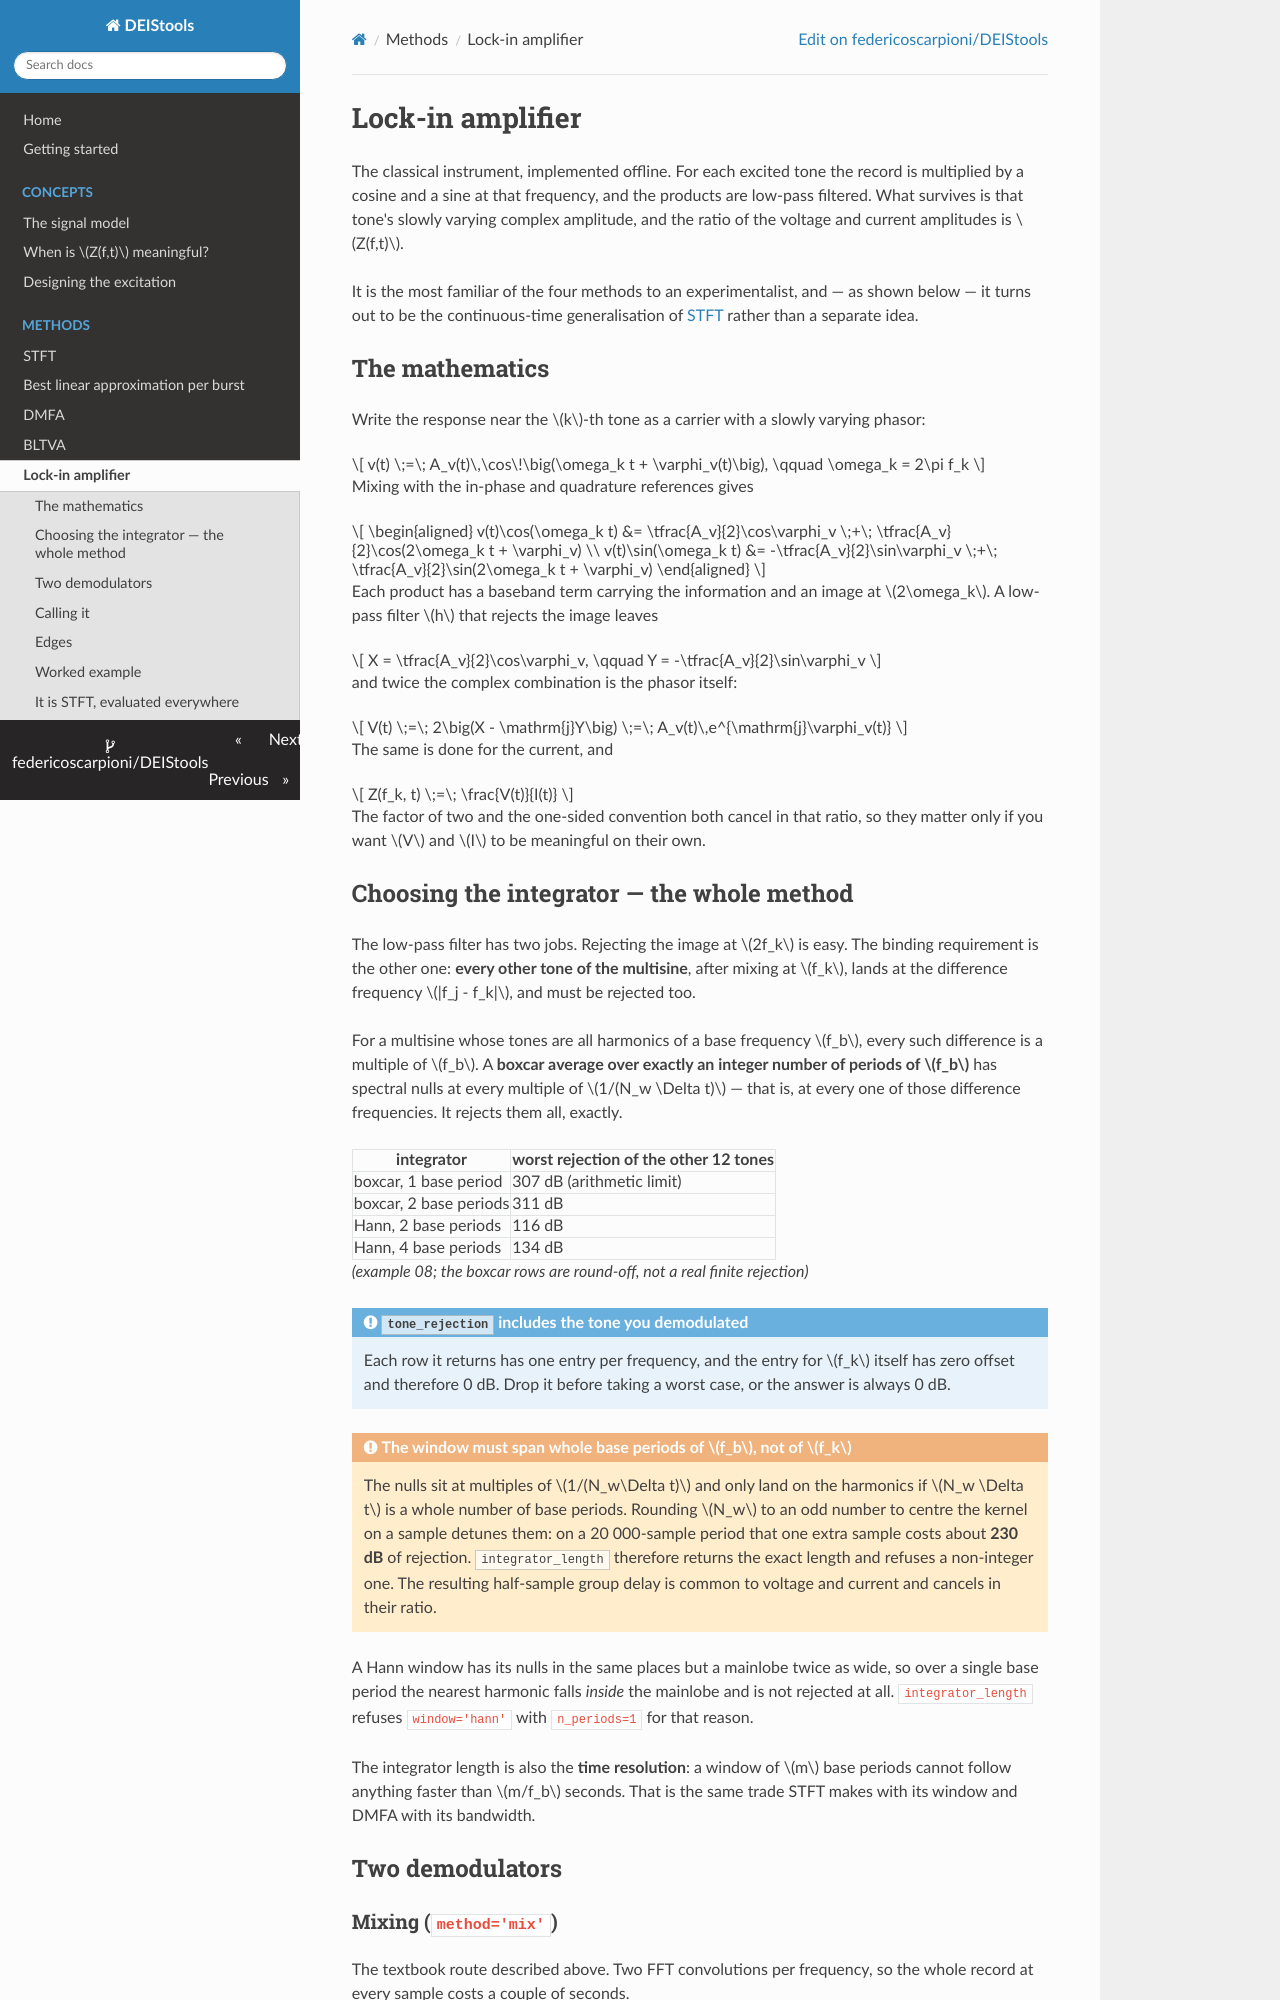

repository: federicoscarpioni/DEIStools · page: methods/lock-in/index.html · generator: mkdocs

# Lock-in amplifier

The classical instrument, implemented offline. For each excited tone the
record is multiplied by a cosine and a sine at that frequency, and the
products are low-pass filtered. What survives is that tone's slowly varying
complex amplitude, and the ratio of the voltage and current amplitudes is
$Z(f,t)$.

It is the most familiar of the four methods to an experimentalist, and — as
shown below — it turns out to be the continuous-time generalisation of
[STFT](stft.md) rather than a separate idea.

## The mathematics

Write the response near the $k$-th tone as a carrier with a slowly varying
phasor:

\[
v(t) \;=\; A_v(t)\,\cos\!\big(\omega_k t + \varphi_v(t)\big),
\qquad \omega_k = 2\pi f_k
\]

Mixing with the in-phase and quadrature references gives

\[
\begin{aligned}
v(t)\cos(\omega_k t) &= \tfrac{A_v}{2}\cos\varphi_v
   \;+\; \tfrac{A_v}{2}\cos(2\omega_k t + \varphi_v) \\
v(t)\sin(\omega_k t) &= -\tfrac{A_v}{2}\sin\varphi_v
   \;+\; \tfrac{A_v}{2}\sin(2\omega_k t + \varphi_v)
\end{aligned}
\]

Each product has a baseband term carrying the information and an image at
$2\omega_k$. A low-pass filter $h$ that rejects the image leaves

\[
X = \tfrac{A_v}{2}\cos\varphi_v, \qquad
Y = -\tfrac{A_v}{2}\sin\varphi_v
\]

and twice the complex combination is the phasor itself:

\[
V(t) \;=\; 2\big(X - \mathrm{j}Y\big) \;=\; A_v(t)\,e^{\mathrm{j}\varphi_v(t)}
\]

The same is done for the current, and

\[
Z(f_k, t) \;=\; \frac{V(t)}{I(t)}
\]

The factor of two and the one-sided convention both cancel in that ratio, so
they matter only if you want $V$ and $I$ to be meaningful on their own.

## Choosing the integrator — the whole method

The low-pass filter has two jobs. Rejecting the image at $2f_k$ is easy. The
binding requirement is the other one: **every other tone of the multisine**,
after mixing at $f_k$, lands at the difference frequency $|f_j - f_k|$, and
must be rejected too.

For a multisine whose tones are all harmonics of a base frequency $f_b$,
every such difference is a multiple of $f_b$. A **boxcar average over exactly
an integer number of periods of $f_b$** has spectral nulls at every multiple
of $1/(N_w \Delta t)$ — that is, at every one of those difference frequencies.
It rejects them all, exactly.

| integrator | worst rejection of the other 12 tones |
|---|---|
| boxcar, 1 base period | 307 dB (arithmetic limit) |
| boxcar, 2 base periods | 311 dB |
| Hann, 2 base periods | 116 dB |
| Hann, 4 base periods | 134 dB |

*(example 08; the boxcar rows are round-off, not a real finite rejection)*

!!! note "`tone_rejection` includes the tone you demodulated"
    Each row it returns has one entry per frequency, and the entry for $f_k$
    itself has zero offset and therefore 0 dB. Drop it before taking a worst
    case, or the answer is always 0 dB.

!!! warning "The window must span whole base periods of $f_b$, not of $f_k$"
    The nulls sit at multiples of $1/(N_w\Delta t)$ and only land on the
    harmonics if $N_w \Delta t$ is a whole number of base periods. Rounding
    $N_w$ to an odd number to centre the kernel on a sample detunes them: on a
    20 000-sample period that one extra sample costs about **230 dB** of
    rejection. `integrator_length` therefore returns the exact length and
    refuses a non-integer one. The resulting half-sample group delay is common
    to voltage and current and cancels in their ratio.

A Hann window has its nulls in the same places but a mainlobe twice as wide,
so over a single base period the nearest harmonic falls *inside* the mainlobe
and is not rejected at all. `integrator_length` refuses `window='hann'` with
`n_periods=1` for that reason.

The integrator length is also the **time resolution**: a window of $m$ base
periods cannot follow anything faster than $m/f_b$ seconds. That is the same
trade STFT makes with its window and DMFA with its bandwidth.

## Two demodulators
